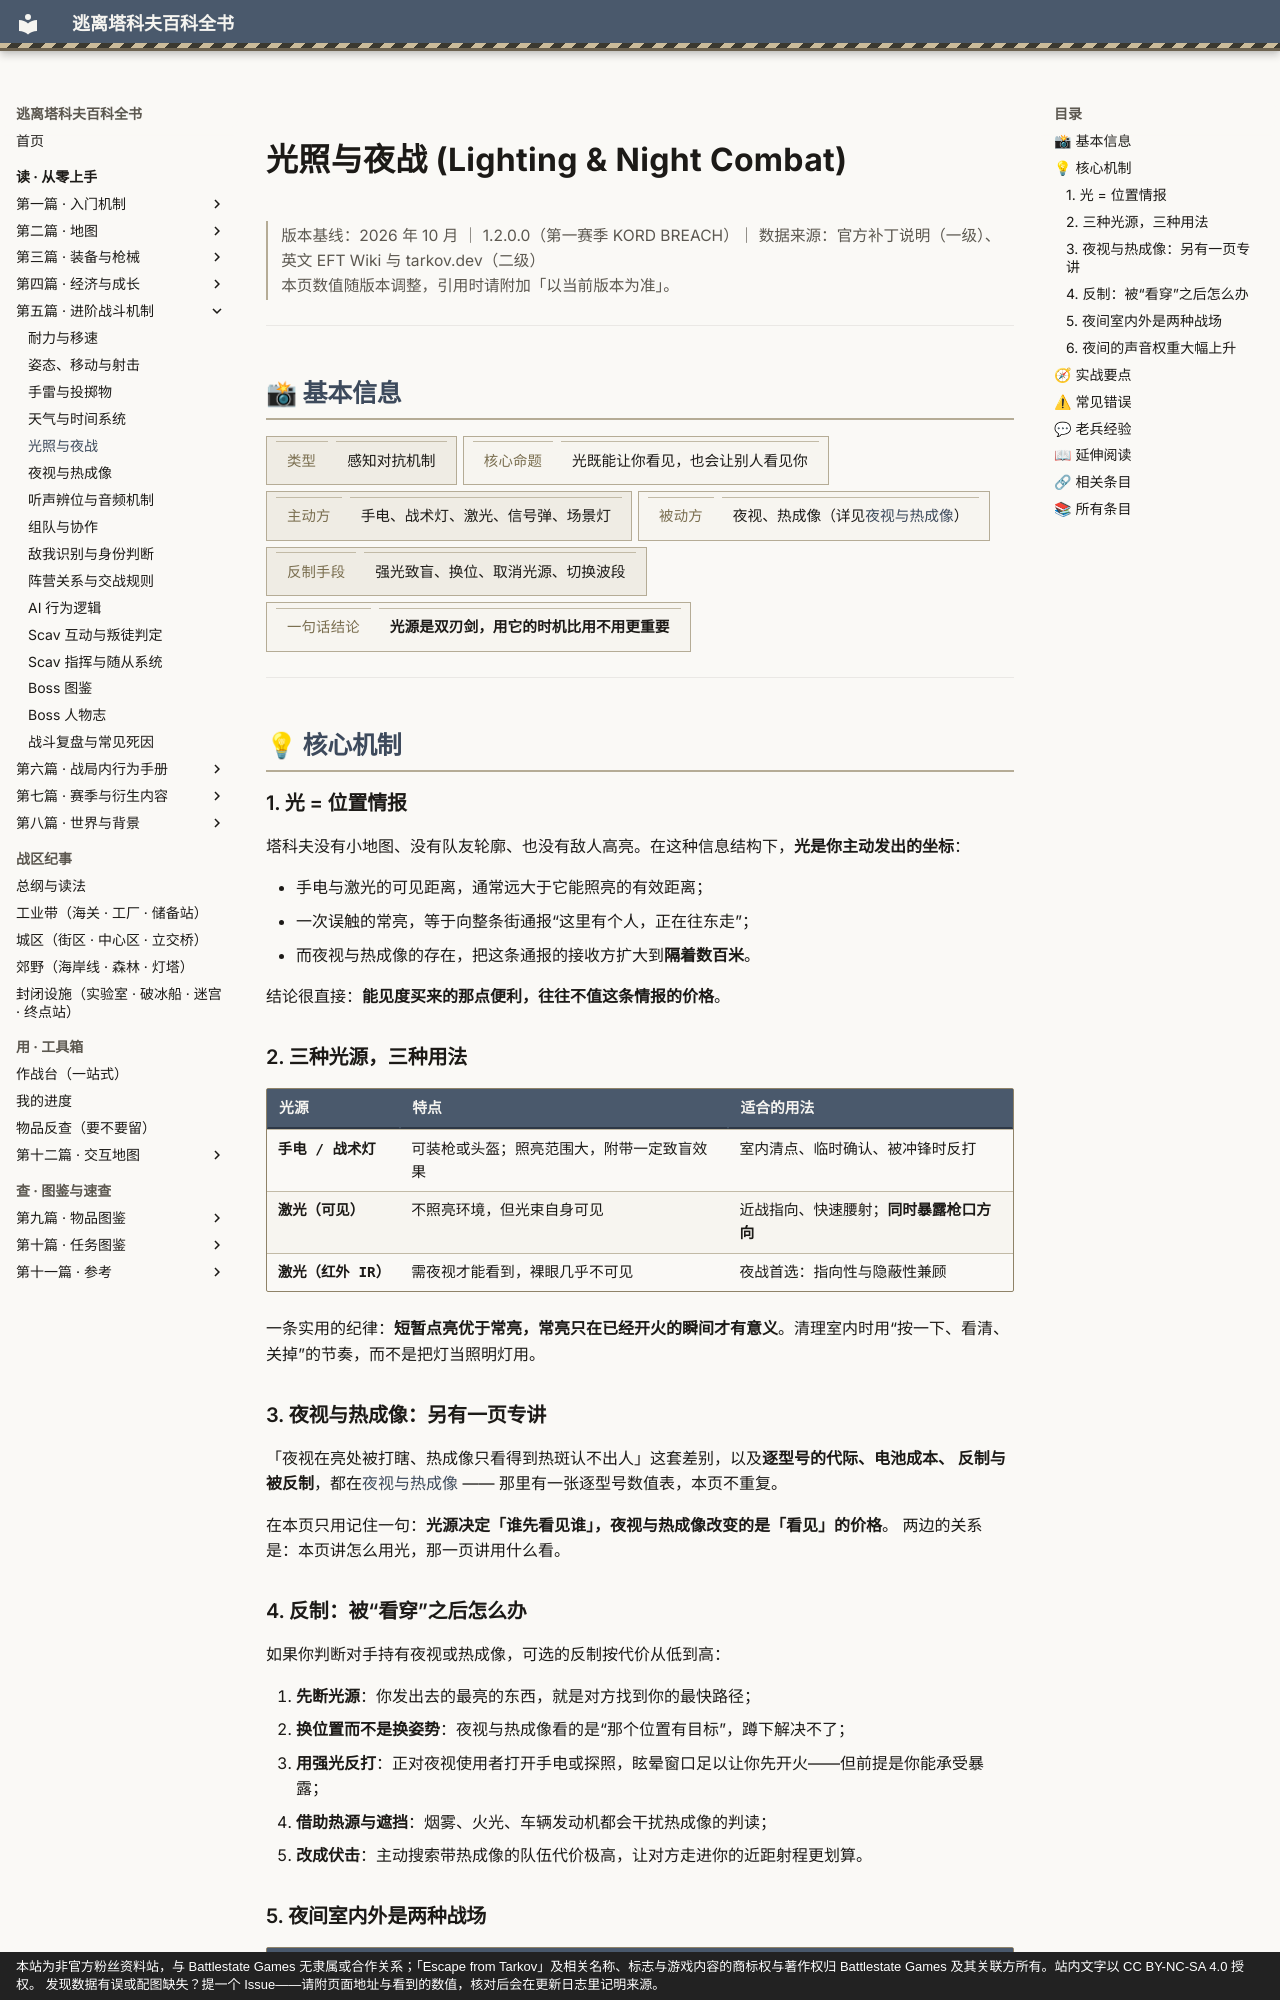

repository: GTX950L/tarkov-encyclopedia · page: entries/lighting/index.html · generator: mkdocs · copyright: 本站为非官方粉丝资料站，与 Battlestate Games 无隶属或合作关系；「Escape from Tarkov」及相关名称、标志与游戏内容的商标权与著作权归 Battlestate Games 及其关联方所有。站内文字以 CC BY-NC-SA 4.0 授权。 发现数据有误或配图缺失？提一个 Issue——请附页面地址与看到的数值，核对后会在更新日志里记明来源。

---
description: "光照与夜战：塔科夫没有小地图、没有队友轮廓、也没有敌人高亮。在这种信息结构下，光是你主动发出的坐标："  # 自动生成
tags:
  - 装备
  - 战斗
  - 环境
  - 中期
---
# 光照与夜战 (Lighting & Night Combat)

<div class="tk-ver" data-search-exclude markdown>

> 版本基线：2026 年 10 月 ｜ 1.2.0.0（第一赛季 KORD BREACH）｜ 数据来源：官方补丁说明（一级）、英文 EFT Wiki 与 tarkov.dev（二级）  
> 本页数值随版本调整，引用时请附加「以当前版本为准」。

</div>

<a id="top"></a>

---

## 📸 基本信息

<div class="tk-kv-wrap" markdown>

| 项目 | 信息 |
|------|------|
| **类型** | 感知对抗机制 |
| **核心命题** | 光既能让你看见，也会让别人看见你 |
| **主动方** | 手电、战术灯、激光、信号弹、场景灯 |
| **被动方** | 夜视、热成像（详见[夜视与热成像](night-vision.md)） |
| **反制手段** | 强光致盲、换位、取消光源、切换波段 |
| **一句话结论** | **光源是双刃剑，用它的时机比用不用更重要** |

</div>

---

## 💡 核心机制

### 1. 光 = 位置情报

塔科夫没有小地图、没有队友轮廓、也没有敌人高亮。在这种信息结构下，**光是你主动发出的坐标**：

- 手电与激光的可见距离，通常远大于它能照亮的有效距离；
- 一次误触的常亮，等于向整条街通报“这里有个人，正在往东走”；
- 而夜视与热成像的存在，把这条通报的接收方扩大到**隔着数百米**。

结论很直接：**能见度买来的那点便利，往往不值这条情报的价格**。

### 2. 三种光源，三种用法

| 光源 | 特点 | 适合的用法 |
|------|------|-----------|
| **手电 / 战术灯** | 可装枪或头盔；照亮范围大，附带一定致盲效果 | 室内清点、临时确认、被冲锋时反打 |
| **激光（可见）** | 不照亮环境，但光束自身可见 | 近战指向、快速腰射；**同时暴露枪口方向** |
| **激光（红外 IR）** | 需夜视才能看到，裸眼几乎不可见 | 夜战首选：指向性与隐蔽性兼顾 |

一条实用的纪律：**短暂点亮优于常亮，常亮只在已经开火的瞬间才有意义**。清理室内时用“按一下、看清、关掉”的节奏，而不是把灯当照明灯用。

### 3. 夜视与热成像：另有一页专讲

「夜视在亮处被打瞎、热成像只看得到热斑认不出人」这套差别，以及**逐型号的代际、电池成本、
反制与被反制**，都在[夜视与热成像](night-vision.md) —— 那里有一张逐型号数值表，本页不重复。

在本页只用记住一句：**光源决定「谁先看见谁」，夜视与热成像改变的是「看见」的价格**。
两边的关系是：本页讲怎么用光，那一页讲用什么看。
